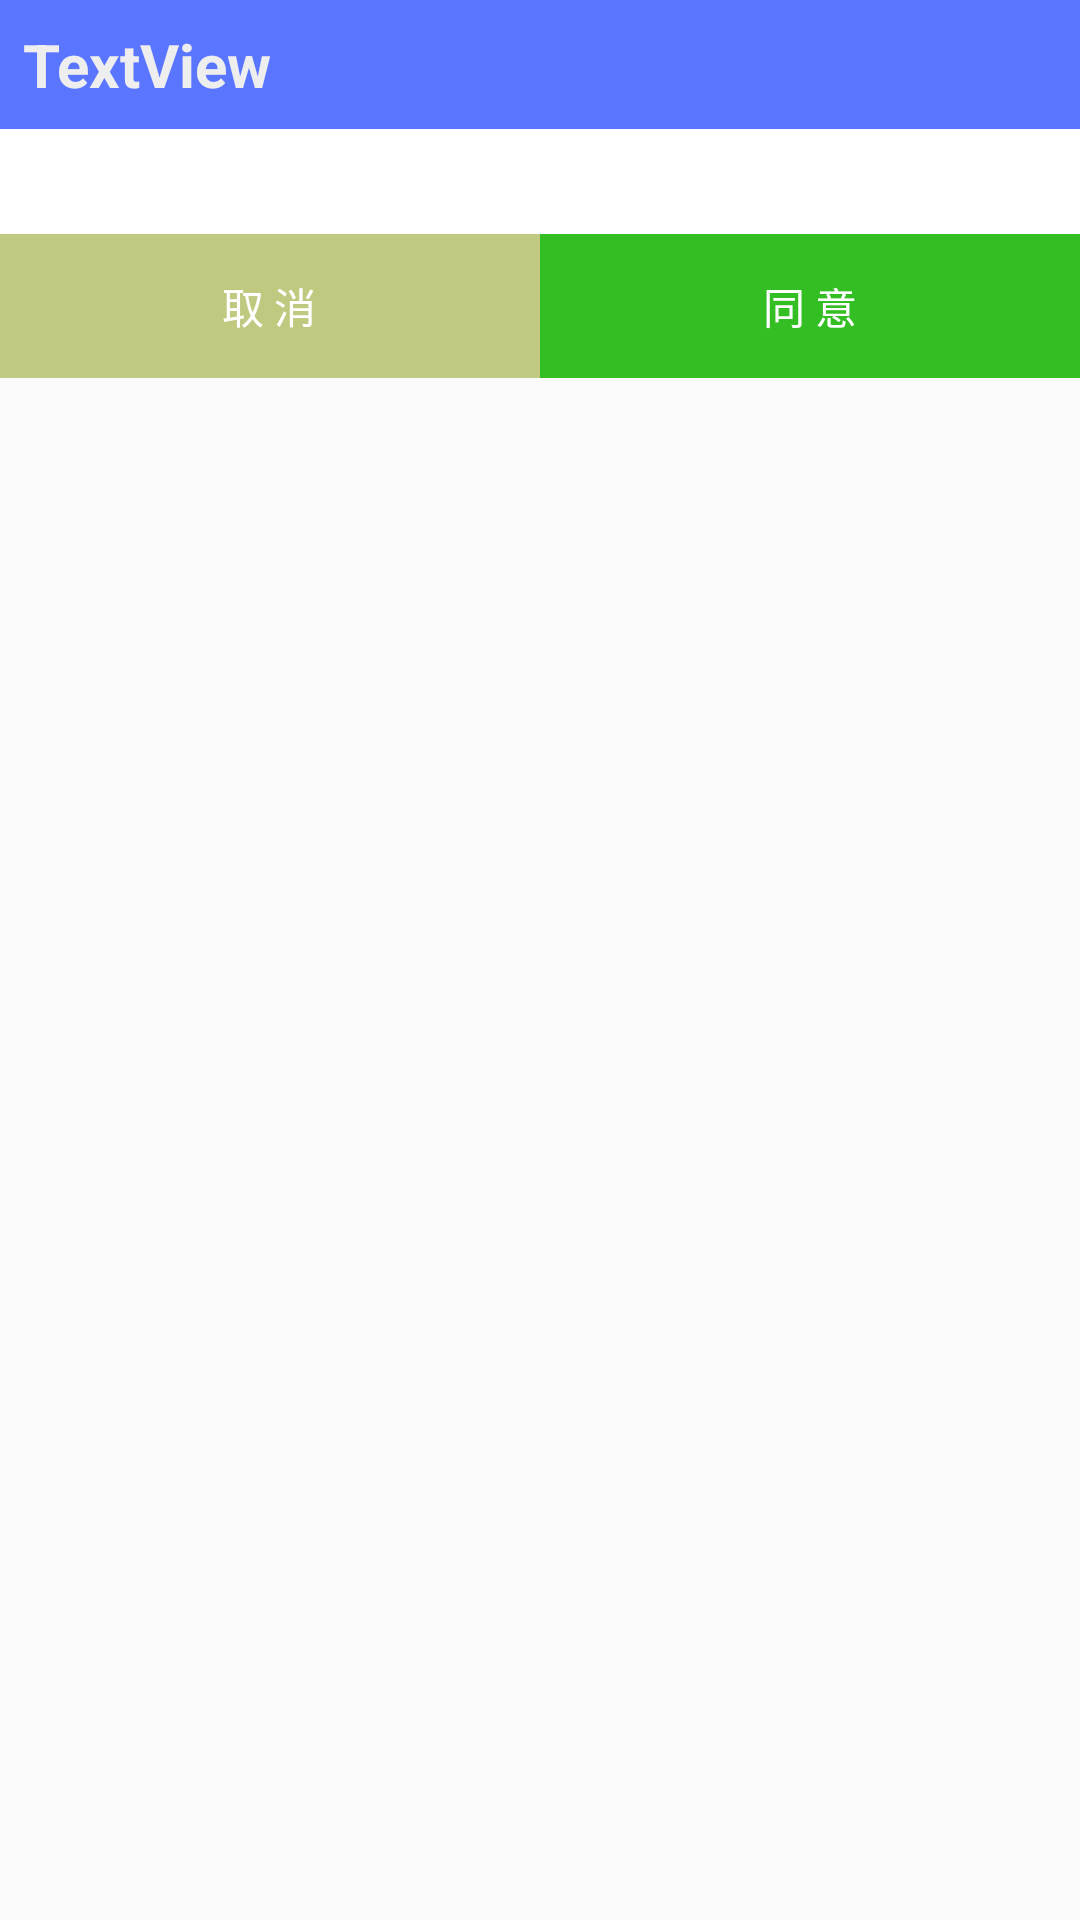

Layout XML and referenced resources for this Android screen:
<!-- AndroidManifest.xml: application theme AppTheme -->
<!-- res/layout/dialog_main_info.xml -->
<?xml version="1.0" encoding="utf-8"?>
<RelativeLayout xmlns:android="http://schemas.android.com/apk/res/android"
    xmlns:tools="http://schemas.android.com/tools"
    android:layout_width="match_parent"
    android:layout_height="match_parent"
    android:paddingBottom="@dimen/activity_vertical_margin"
    android:paddingLeft="@dimen/activity_horizontal_margin"
    android:paddingRight="@dimen/activity_horizontal_margin"
    android:paddingTop="@dimen/activity_vertical_margin"
    tools:ignore="ButtonStyle,HardcodedText,RtlHardcoded,TextFields" >

    <TextView
        android:id="@+id/tv_dialog_title"
        android:layout_width="match_parent"
        android:layout_height="wrap_content"
        android:layout_alignParentLeft="true"
        android:layout_alignParentTop="true"
        android:background="#5A75FF"
        android:padding="8dp"
        android:text="TextView"
        android:textColor="#eeeeee"
        android:textSize="20sp"
        android:textStyle="bold" />

    <ScrollView
        android:id="@+id/scrollView1"
        android:layout_width="match_parent"
        android:layout_height="wrap_content"
        android:layout_alignLeft="@+id/tv_dialog_title"
        android:layout_below="@+id/tv_dialog_title"
        android:background="#ffffff" >

        <TextView
            android:id="@+id/tv_dialog_message"
            android:layout_width="match_parent"
            android:layout_height="wrap_content"
            android:layout_margin="5dp"
            android:padding="3dp" />
    </ScrollView>

    <LinearLayout
        android:layout_width="match_parent"
        android:layout_height="wrap_content"
        android:layout_alignLeft="@+id/scrollView1"
        android:layout_below="@+id/scrollView1"
        android:orientation="horizontal" >

        <Button
            android:id="@+id/btn_dia_cacle"
            android:layout_width="wrap_content"
            android:layout_height="wrap_content"
            android:layout_weight="1"
            android:background="@drawable/btn_dialog_cacle_bg"
            android:text="@string/dialog_cacle"
            android:textColor="#ffffff" />

        <Button
            android:id="@+id/btn_dia_ok"
            android:layout_width="wrap_content"
            android:layout_height="wrap_content"
            android:layout_weight="1"
            android:background="@drawable/btn_dialog_ok_bg"
            android:text="@string/dialog_ok"
            android:textColor="#ffffff" />
    </LinearLayout>

</RelativeLayout>
<!-- resources referenced by this layout -->
<resources>
  <!-- drawable btn_dialog_cacle_bg (drawable) -->
  <?xml version="1.0" encoding="utf-8"?>
  <selector xmlns:android="http://schemas.android.com/apk/res/android">
  
      <item android:drawable="@color/dialog_press" android:state_focused="false" android:state_pressed="true"/>
      <item android:drawable="@color/dialog_c_nor"/>
  
  </selector>
  <!-- drawable btn_dialog_ok_bg (drawable) -->
  <?xml version="1.0" encoding="utf-8"?>
  <selector xmlns:android="http://schemas.android.com/apk/res/android">
  
      <item android:drawable="@color/dialog_press" android:state_focused="false" android:state_pressed="true"/>
      <item android:drawable="@color/dialog_o_nor"/>
  
  </selector>
  <string name="dialog_cacle">取        消</string>
  <string name="dialog_ok">同        意</string>
  <style name="AppTheme" parent="Theme.AppCompat.Light.DarkActionBar">
          
          <item name="colorPrimary">@color/colorPrimary</item>
          <item name="colorPrimaryDark">@color/colorPrimaryDark</item>
          <item name="colorAccent">@color/colorAccent</item>
      </style>
  <color name="dialog_press">#ECEFE5</color>
  <color name="dialog_c_nor">#C0C97F</color>
  <color name="dialog_o_nor">#33BE24</color>
  <color name="colorPrimary">#3F51B5</color>
  <color name="colorPrimaryDark">#303F9F</color>
  <color name="colorAccent">#FF4081</color>
</resources>
